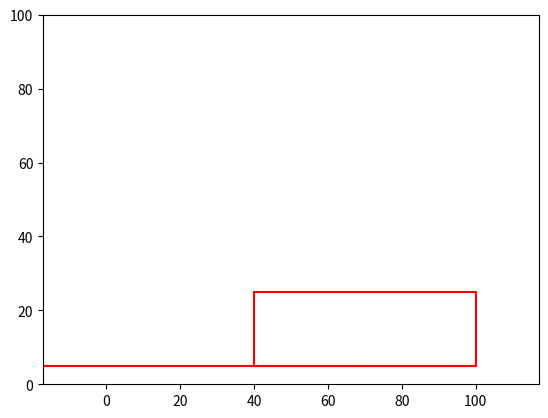

Recreate this plot in Python.
import numpy as np
from scipy.integrate import odeint
import matplotlib.pyplot as plt
from matplotlib.animation import FuncAnimation

time=15 #продолжительность (с)
interval=20 #время между кадрами (мс)
frames=time*interval #количество кадров

g=9.8

t=np.linspace(0,time,frames) #время разделено на отрезки

def fragment_movement_solve_func(z,t):
    (rect_x,rect_y,rect_vx,rect_vy,rect_a,rect_omega)=z
    dx_dt=rect_vx
    dy_dt=rect_vy
    dvx_dt=0
    dvy_dt=-g
    da_dt=rect_omega
    domega_dt=0
    return dx_dt,dy_dt,dvx_dt,dvy_dt,da_dt,domega_dt

def fragment_collision_check_func(rect_vx,rect_vy,rect_omega,rect_datax,rect_datay,rect_rotaxis_x,rect_rotaxis_y):
    rect_y_min=min(rect_datay) #минимальная координата прямоугольника по y
    rect2_y_max=max(rect2_datay0) #минимальная координата прямоугольнка 2 по y
    distance_x=min(rect2_datax0)-max(rect_datax)
    distance_y=rect_y_min-rect2_y_max
    ground_distance=rect_y_min-ground_y

    if distance_y<=0:
        if ground_distance>0:
            if distance_x<=0: #если прямоугольники пересекаются по х, то они сталкиваются
                rect_vy=-rect_vy*rect_k #Абсолютно упругий удар (rect_y*(rect_m+rect2_m)/(rect_m+rect2_m)+2*rect2_m*rect2_vy0/(rect_m+rect2_m))*rect_k
                if distance_x<rect_w: #если прямоугольник выходит за границы, то он отталкивается в сторону
                    rect_rotaxis_x,rect_rotaxis_y=get_collision_point_func(rect_datax,rect_datay)
                    rect_vx=-5
                    rect_omega=np.pi/3.5
        else:
            rect_rotaxis_x,rect_rotaxis_y=get_collision_point_func(rect_datax,rect_datay)
            rect_vy=-rect_vy*rect_k #Абсолютно упругий удар (rect_y*(rect_m+ground_m)/(rect_m+ground_m)+2*ground_m*ground_vy0/(rect_m+ground_m))*rect_k
    return rect_vx,rect_vy,rect_omega,rect_rotaxis_x,rect_rotaxis_y

def get_collision_point_func(rect_datax,rect_datay):
    collision_point_index=np.argmin(rect_datay) #np.argmin возвращает индекс нижней точки по y
    collision_point_x=rect_datax[collision_point_index]
    collision_point_y=rect_datay[collision_point_index]
    return collision_point_x,collision_point_y

def seq_calc_func(rect_x,rect_y,rect_vx,rect_vy,rect_a,rect_omega,rect_rotaxis_x,rect_rotaxis_y):
    seq_rect_datax=[rect_datax0] #последовательность данных по x
    seq_rect_datay=[rect_datay0] #последовательность данных по y
    
    for frame in range(frames-1):
        fragment_t=[t[frame],t[frame+1]] #выбор временного отрезка
        fragment_z0=(rect_x,rect_y,rect_vx,rect_vy,rect_a,rect_omega)

        fragment_solution=odeint(fragment_movement_solve_func,fragment_z0,fragment_t)

        rect_x=fragment_solution[1,0]
        rect_y=fragment_solution[1,1]
        rect_vx=fragment_solution[1,2]
        rect_vy=fragment_solution[1,3]
        rect_a=fragment_solution[1,4]
        rect_omega=fragment_solution[1,5]

        fragment_rect_datax=(rect_fig_x-rect_rotaxis_x)*np.cos(rect_a)-(rect_fig_y-rect_rotaxis_y)*np.sin(rect_a)+rect_rotaxis_x+rect_x
        fragment_rect_datay=(rect_fig_y-rect_rotaxis_y)*np.cos(rect_a)+(rect_fig_x-rect_rotaxis_x)*np.sin(rect_a)+rect_rotaxis_y+rect_y

        print(rect_rotaxis_x,rect_rotaxis_y)

        seq_rect_datax.append(fragment_rect_datax)
        seq_rect_datay.append(fragment_rect_datay)

        rect_vx,rect_vy,rect_omega,rect_rotaxis_x,rect_rotaxis_y=fragment_collision_check_func(rect_vx,rect_vy,rect_omega,fragment_rect_datax,fragment_rect_datay,rect_rotaxis_x,rect_rotaxis_y)

    return seq_rect_datax,seq_rect_datay

def animate_func(i):
    x=seq_rect_datax[i]
    y=seq_rect_datay[i]
    rect.set_data([x],[y])


if __name__=='__main__':
    #границы
    ground_w=200
    ground_m=1e30
    ground_x=-100
    ground_y=5

    ground_vy0=0

    #прямоугольники
    rect_w=20
    rect_h=10
    rect_m=100
    rect_x0=40
    rect_y0=60
    rect_vx0=0
    rect_vy0=0
    rect_a0=0
    rect_omega0=0
    rect_rotaxis_x0=0
    rect_rotaxis_y0=rect_h/2
    rect_k=0.6 #коэффициент упругости

    rect2_w=60
    rect2_h=20
    rect2_m=1e30
    rect2_x0=70
    rect2_y0=ground_y
    rect2_vx0=0
    rect2_vy0=0
    rect2_a0=0


    fig,ax=plt.subplots()

    #координаты фигур, их начальное положение и создание
    rect_fig_x=np.array([-rect_w/2,rect_w/2,rect_w/2,-rect_w/2,-rect_w/2]) #x координаты прямоугольника
    rect_fig_y=np.array([-rect_h/2,-rect_h/2,rect_h/2,rect_h/2,-rect_h/2]) #y координаты прямоугольника
    rect_datax0=rect_fig_x+rect_x0 #начальные х данные графика
    rect_datay0=rect_fig_y+rect_y0 #начальные y данные графика
    rect,=plt.plot([],[],'-',color='b') #добавление графика

    rect2_fig_x=np.array([0,rect2_w/2,rect2_w/2,-rect2_w/2,-rect2_w/2,0]) #x координаты прямоугольника 2
    rect2_fig_y=np.array([0,0,rect2_h,rect2_h,0,0]) #y координаты прямоугольника 2
    rect2_datax0=rect2_fig_x+rect2_x0 #начальные х данные графика
    rect2_datay0=rect2_fig_y+rect2_y0 #начальные y данные графика
    rect2,=plt.plot(rect2_datax0,rect2_datay0,'-',color='r') #добавление графика
    
    ground,=plt.plot([ground_x,ground_x+ground_w],[ground_y,ground_y],'-',color='r') #добавление графика


    #получение данных для анимирования
    seq_rect_datax,seq_rect_datay=seq_calc_func(rect_x0,rect_y0,rect_vx0,rect_vy0,rect_a0,rect_omega0,rect_rotaxis_x0,rect_rotaxis_y0)
 

    a=FuncAnimation(fig,animate_func,frames=frames,interval=interval)


    edge=100
    plt.axis('equal')
    ax.set_xlim(0,edge)
    ax.set_ylim(0,edge)


    a.save('result.gif',writer='pillow')
